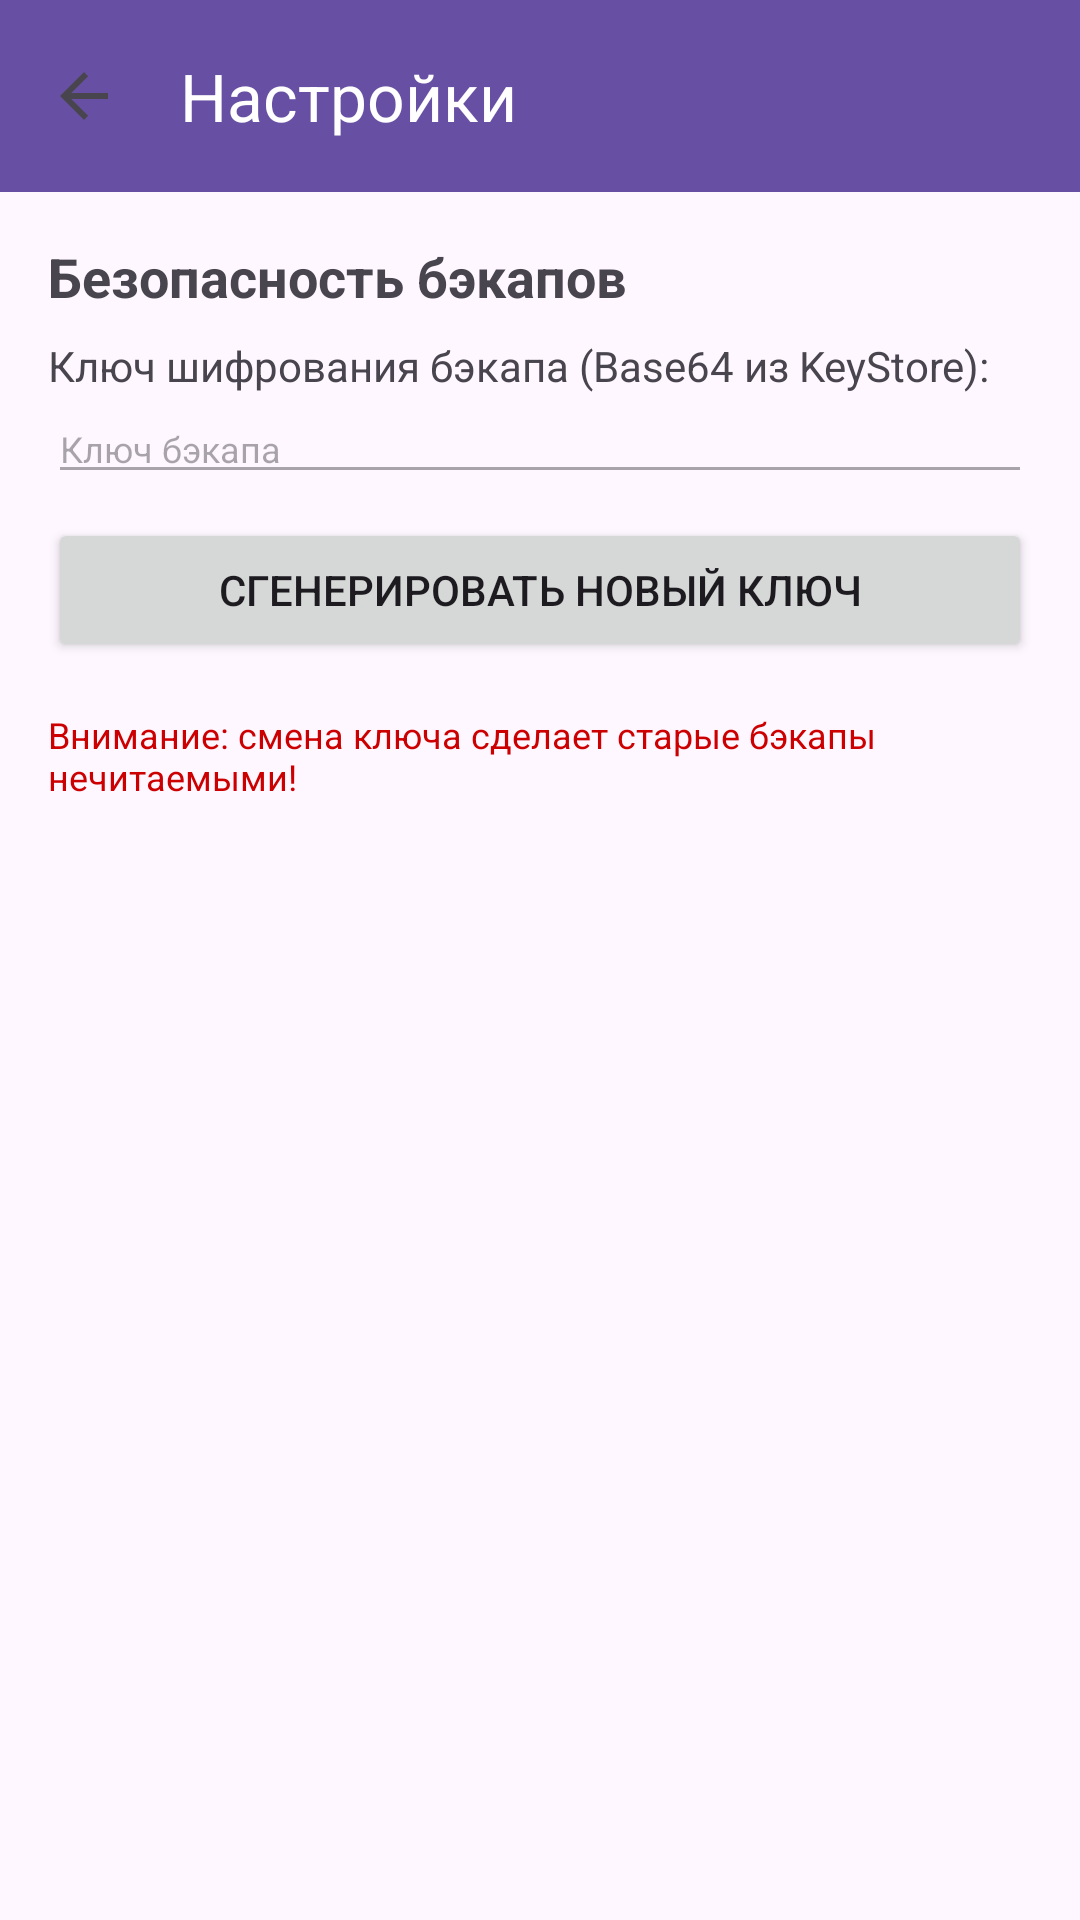

Produce the Android XML layout that renders to this screen, including the resource entries it uses.
<!-- AndroidManifest.xml: application theme Theme.MyMax -->
<!-- res/layout/activity_settings.xml -->
<?xml version="1.0" encoding="utf-8"?>
<androidx.constraintlayout.widget.ConstraintLayout xmlns:android="http://schemas.android.com/apk/res/android"
    xmlns:app="http://schemas.android.com/apk/res-auto"
    android:layout_width="match_parent"
    android:layout_height="match_parent">

    <com.google.android.material.appbar.MaterialToolbar
        android:id="@+id/toolbar"
        android:layout_width="match_parent"
        android:layout_height="?attr/actionBarSize"
        android:background="?attr/colorPrimary"
        app:title="Настройки"
        app:titleTextColor="@android:color/white"
        app:navigationIcon="?attr/homeAsUpIndicator"
        app:layout_constraintTop_toTopOf="parent" />

    <ScrollView
        android:layout_width="match_parent"
        android:layout_height="0dp"
        android:padding="16dp"
        app:layout_constraintBottom_toBottomOf="parent"
        app:layout_constraintTop_toBottomOf="@id/toolbar">

        <LinearLayout
            android:layout_width="match_parent"
            android:layout_height="wrap_content"
            android:orientation="vertical">

            <TextView
                android:layout_width="wrap_content"
                android:layout_height="wrap_content"
                android:text="Безопасность бэкапов"
                android:textAppearance="@style/TextAppearance.AppCompat.Medium"
                android:textStyle="bold" />

            <TextView
                android:layout_width="wrap_content"
                android:layout_height="wrap_content"
                android:layout_marginTop="8dp"
                android:text="Ключ шифрования бэкапа (Base64 из KeyStore):"
                android:textAppearance="@style/TextAppearance.AppCompat.Small" />

            <EditText
                android:id="@+id/editTextBackupKey"
                android:layout_width="match_parent"
                android:layout_height="wrap_content"
                android:enabled="false"
                android:hint="Ключ бэкапа"
                android:textSize="12sp" />

            <Button
                android:id="@+id/buttonRotateKey"
                android:layout_width="match_parent"
                android:layout_height="wrap_content"
                android:layout_marginTop="8dp"
                android:text="Сгенерировать новый ключ" />

            <TextView
                android:layout_width="wrap_content"
                android:layout_height="wrap_content"
                android:layout_marginTop="16dp"
                android:text="Внимание: смена ключа сделает старые бэкапы нечитаемыми!"
                android:textColor="@android:color/holo_red_dark"
                android:textSize="12sp" />

        </LinearLayout>
    </ScrollView>

</androidx.constraintlayout.widget.ConstraintLayout>
<!-- resources referenced by this layout -->
<resources>
  <style name="Theme.MyMax" parent="Base.Theme.MyMax" />
  <style name="Base.Theme.MyMax" parent="Theme.Material3.DayNight.NoActionBar">
          
          
      </style>
</resources>
